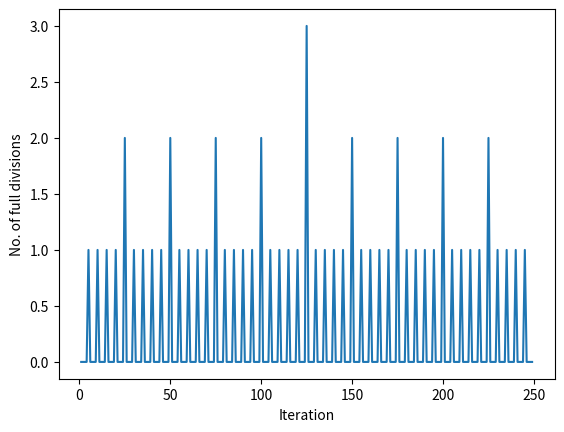

Reproduce this figure in Python.
from matplotlib import pyplot as plt

y= []
x = []
base = 5
iterations = 250

#iter
for i in range(1,iterations):

	x.append(i)
	d = float(i)
	
	if d%base != 0.0:
		y.append(0)
		
	elif d%base == 0.0:
		k=0
		while d%base==0.0:
			
			d = d/float(base)
			k = k+1
		y.append(k)


plt.xlabel("Iteration")
plt.ylabel("No. of full divisions")
plt.plot(x,y)
plt.show()	
